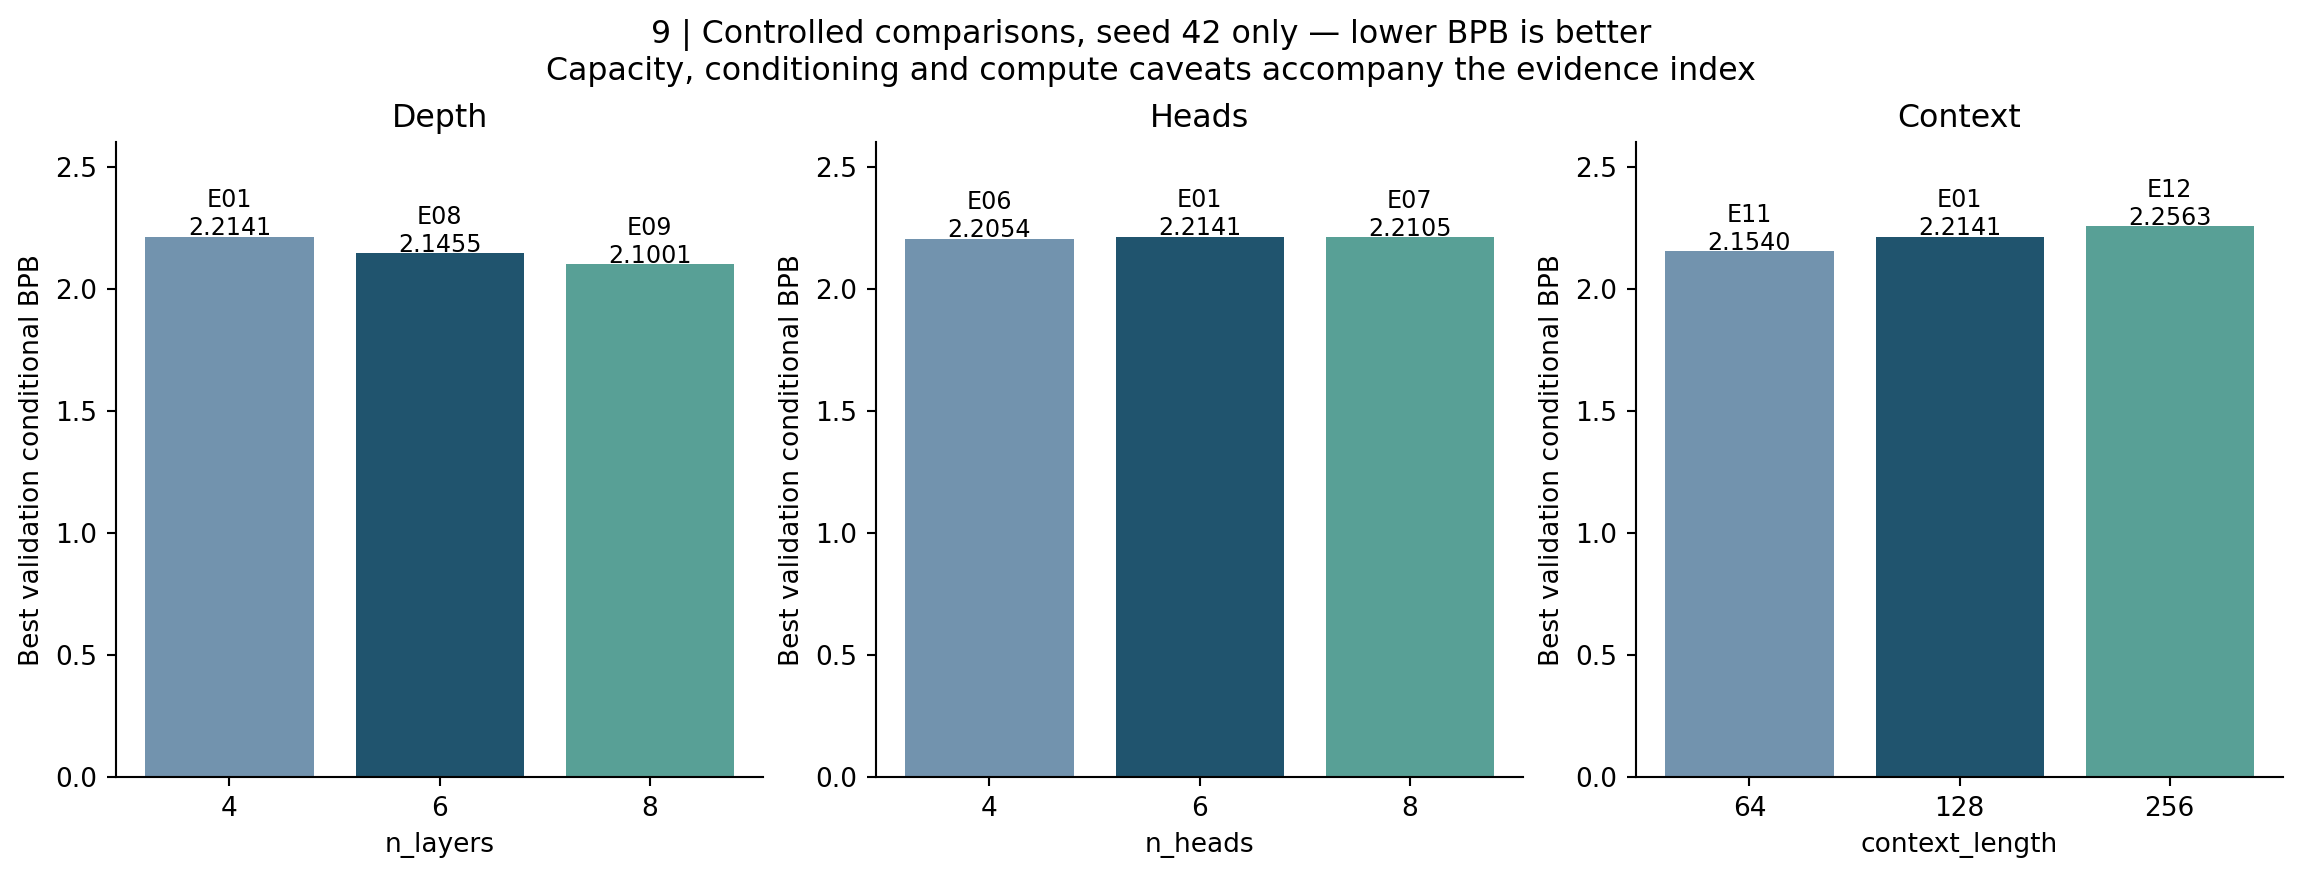

Values plotted in this chart, from the file beside it:
experiment, seed, replicates, standard_deviation, vocab_size, d_model, n_heads, n_layers, context_length, mlp_expansion, activation, position, dropout, head_dimension, MLP_hidden_dimension, microbatch, accumulation, sampled_windows_per_update, target_positions_per_update, tokenizer, parameters, updates, best_step, best_BPB
E01, 42, 1, , 65, 192, 6, 4, 128, 4, gelu, sinusoidal, 0.1, 32, 768, 4, 8, 32, 4096, character, 1804800, 5000, 4750, 2.214
E02, 42, 1, , 1024, 192, 6, 4, 128, 4, gelu, sinusoidal, 0.1, 32, 768, 4, 8, 32, 4096, bpe, 2173056, 5000, 5000, 2.027
E03, 42, 1, , 65, 192, 6, 4, 128, 4, gelu, rope, 0.1, 32, 768, 4, 8, 32, 4096, character, 1804800, 5000, 5000, 2.073
E04, 42, 1, , 65, 192, 6, 4, 128, 4, gelu, learned, 0.1, 32, 768, 4, 8, 32, 4096, character, 1829376, 5000, 5000, 2.238
E05, 42, 1, , 65, 192, 6, 4, 128, 4, relu, sinusoidal, 0.1, 32, 768, 4, 8, 32, 4096, character, 1804800, 5000, 5000, 2.243
E06, 42, 1, , 65, 192, 4, 4, 128, 4, gelu, sinusoidal, 0.1, 48, 768, 4, 8, 32, 4096, character, 1804800, 5000, 4750, 2.205
E07, 42, 1, , 65, 192, 8, 4, 128, 4, gelu, sinusoidal, 0.1, 24, 768, 4, 8, 32, 4096, character, 1804800, 5000, 5000, 2.211
E08, 42, 1, , 65, 192, 6, 6, 128, 4, gelu, sinusoidal, 0.1, 32, 768, 4, 8, 32, 4096, character, 2694528, 5000, 4750, 2.145
E09, 42, 1, , 65, 192, 6, 8, 128, 4, gelu, sinusoidal, 0.1, 32, 768, 4, 8, 32, 4096, character, 3584256, 5000, 4750, 2.1
E10, 42, 1, , 65, 192, 6, 4, 128, 2, gelu, sinusoidal, 0.1, 32, 384, 4, 8, 32, 4096, character, 1213440, 5000, 5000, 2.267
E11, 42, 1, , 65, 192, 6, 4, 64, 4, gelu, sinusoidal, 0.1, 32, 768, 4, 16, 64, 4096, character, 1804800, 5000, 5000, 2.154
E12, 42, 1, , 65, 192, 6, 4, 256, 4, gelu, sinusoidal, 0.1, 32, 768, 4, 4, 16, 4096, character, 1804800, 5000, 5000, 2.256
E13, 42, 1, , 65, 144, 6, 4, 128, 4, gelu, sinusoidal, 0.1, 24, 576, 4, 8, 32, 4096, character, 1021824, 5000, 5000, 2.325
E14, 42, 1, , 65, 240, 6, 4, 128, 4, gelu, sinusoidal, 0.1, 40, 960, 4, 8, 32, 4096, character, 2808960, 5000, 4750, 2.142
